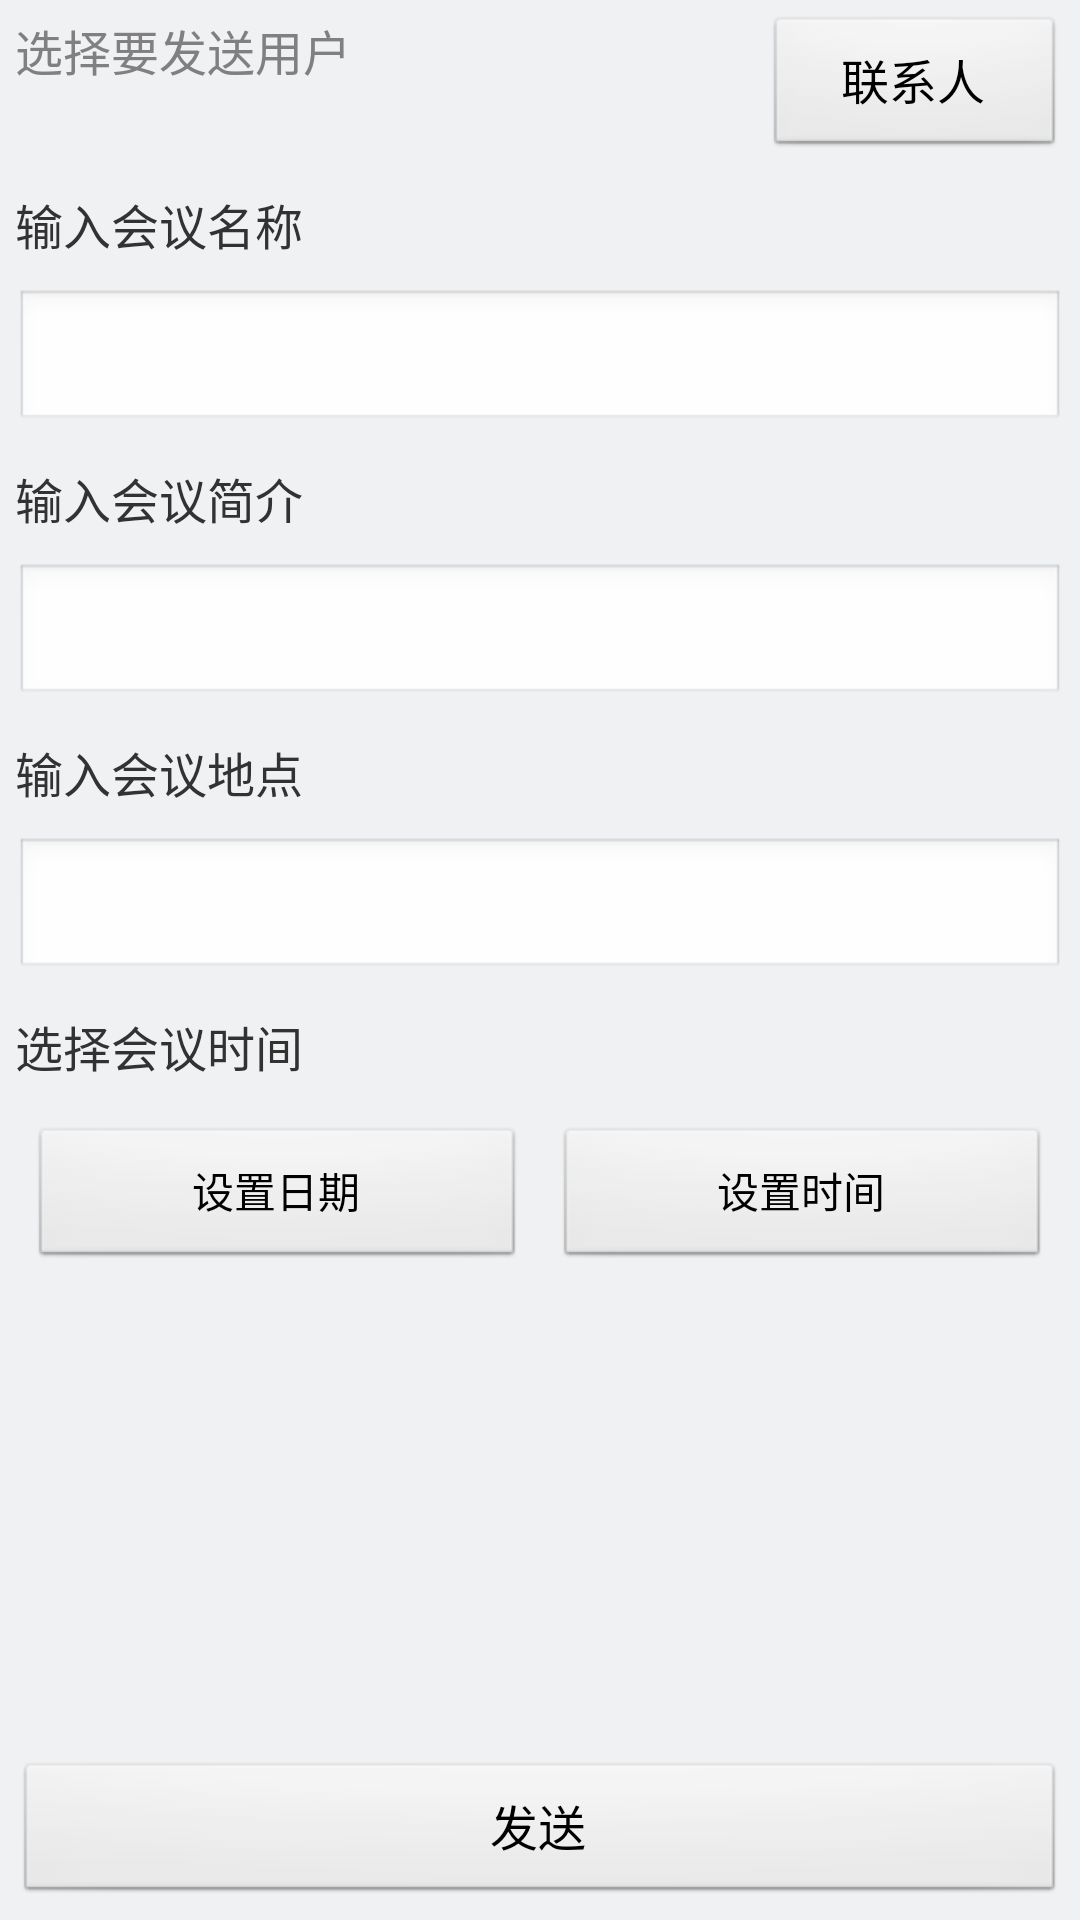

Android layout source for this screen:
<!-- AndroidManifest.xml: application theme AppTheme -->
<!-- res/layout/fragment_msg_edit.xml -->
<LinearLayout xmlns:android="http://schemas.android.com/apk/res/android"
    android:layout_width="match_parent"
    android:layout_height="match_parent"
    android:background="@color/gary_frame"
    android:orientation="vertical" >

    <ScrollView
        android:layout_width="match_parent"
        android:layout_height="match_parent"
        android:fadeScrollbars="false"
        android:layout_weight="1" >

        <RelativeLayout
            android:layout_width="match_parent"
            android:layout_height="wrap_content" >

            <TextView
                android:id="@+id/text_id"
                android:layout_width="wrap_content"
                android:layout_height="wrap_content"
                android:layout_margin="5dp"
                android:hint="选择要发送用户"
                android:textSize="16sp" />

            <Button
                android:id="@+id/btn_id"
                android:layout_width="100dp"
                android:layout_height="wrap_content"
                android:layout_alignParentRight="true"
                android:layout_margin="5dp"
                android:text="联系人"
                android:textSize="16sp" />

            <TextView
                android:id="@+id/text_title"
                android:layout_width="match_parent"
                android:layout_height="wrap_content"
                android:layout_below="@+id/btn_id"
                android:layout_margin="5dp"
                android:singleLine="true"
                android:text="输入会议名称"
                android:textSize="16sp" />

            <EditText
                android:id="@+id/edit_title"
                android:layout_width="match_parent"
                android:layout_height="wrap_content"
                android:layout_below="@+id/text_title"
                android:layout_margin="5dp"
                android:singleLine="true" />

            <TextView
                android:id="@+id/text_message"
                android:layout_width="match_parent"
                android:layout_height="wrap_content"
                android:layout_below="@+id/edit_title"
                android:layout_margin="5dp"
                android:singleLine="true"
                android:text="输入会议简介"
                android:textSize="16sp" />

            <EditText
                android:id="@+id/edit_message"
                android:layout_width="match_parent"
                android:layout_height="wrap_content"
                android:layout_below="@+id/text_message"
                android:maxLines="3"
                android:layout_margin="5dp" />

            <TextView
                android:id="@+id/text_place"
                android:layout_width="match_parent"
                android:layout_height="wrap_content"
                android:layout_below="@+id/edit_message"
                android:layout_margin="5dp"
                android:singleLine="true"
                android:text="输入会议地点"
                android:textSize="16sp" />

            <EditText
                android:id="@+id/edit_place"
                android:layout_width="match_parent"
                android:layout_height="wrap_content"
                android:layout_below="@+id/text_place"
                android:layout_margin="5dp" />
            
            <TextView
                android:id="@+id/text_time"
                android:layout_width="match_parent"
                android:layout_height="wrap_content"
                android:layout_below="@+id/edit_place"
                android:layout_margin="5dp"
                android:singleLine="true"
                android:text="选择会议时间"
                android:textSize="16sp" />
            <LinearLayout
                android:layout_width="match_parent"
                android:layout_height="wrap_content"
                android:layout_below="@+id/text_time"
                android:layout_margin="5dp" >

                <Button
                    android:id="@+id/btn_date"
                    android:layout_width="wrap_content"
                    android:layout_height="wrap_content"
                    android:layout_margin="5dp"
                    android:text="设置日期"
                    android:layout_weight="1" />

                <Button
                    android:id="@+id/btn_time"
                    android:layout_width="wrap_content"
                    android:layout_height="wrap_content"
                    android:layout_margin="5dp"
                    android:text="设置时间"
                    android:layout_weight="1" />
            </LinearLayout>
        </RelativeLayout>
    </ScrollView>

    <Button
        android:id="@+id/btn_send"
        android:layout_width="match_parent"
        android:layout_height="wrap_content"
        android:layout_margin="5dp"
        android:text="发送"
        android:textSize="16sp" />

</LinearLayout>
<!-- resources referenced by this layout -->
<resources>
  <color name="gary_frame">#eff1f3</color>
  <style name="AppTheme" parent="AppBaseTheme">
  
          
          <item name="android:windowNoTitle">true</item>
      </style>
  <style name="AppBaseTheme" parent="android:Theme.Light">
          
      </style>
</resources>
